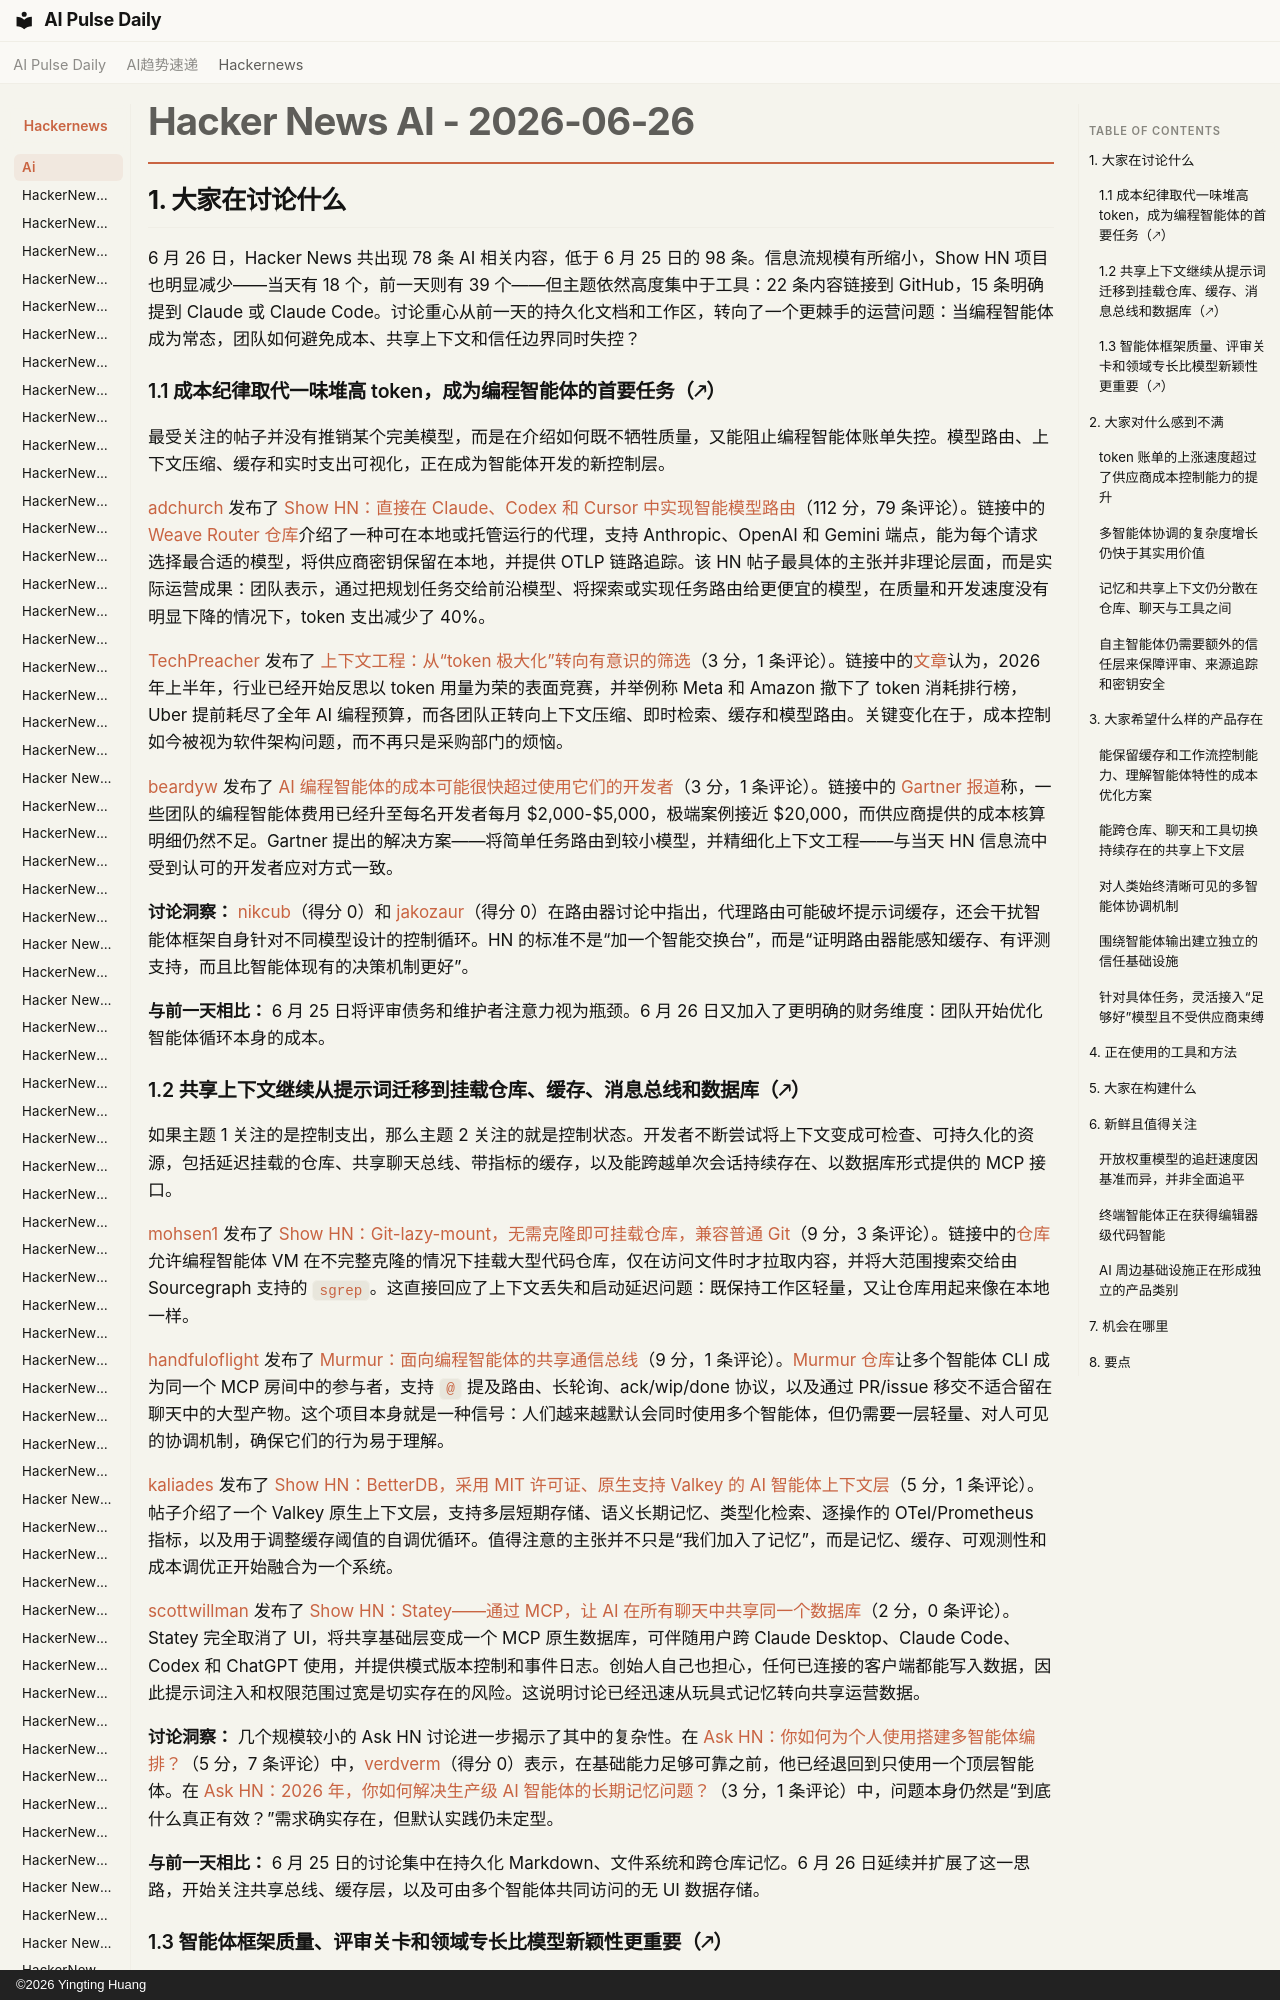

repository: vibewatch/vibewatch.github.io · page: hackernews/ai/2026-06-26.zh/index.html · generator: mkdocs · copyright: ©2026 Yingting Huang

# Hacker News AI - 2026-06-26

## 1. 大家在讨论什么

6 月 26 日，Hacker News 共出现 78 条 AI 相关内容，低于 6 月 25 日的 98 条。信息流规模有所缩小，Show HN 项目也明显减少——当天有 18 个，前一天则有 39 个——但主题依然高度集中于工具：22 条内容链接到 GitHub，15 条明确提到 Claude 或 Claude Code。讨论重心从前一天的持久化文档和工作区，转向了一个更棘手的运营问题：当编程智能体成为常态，团队如何避免成本、共享上下文和信任边界同时失控？

### 1.1 成本纪律取代一味堆高 token，成为编程智能体的首要任务（🡕）

最受关注的帖子并没有推销某个完美模型，而是在介绍如何既不牺牲质量，又能阻止编程智能体账单失控。模型路由、上下文压缩、缓存和实时支出可视化，正在成为智能体开发的新控制层。

[adchurch](https://news.ycombinator.com/user?id=adchurch) 发布了 [Show HN：直接在 Claude、Codex 和 Cursor 中实现智能模型路由](https://news.ycombinator.com/item?id=48688700)（112 分，79 条评论）。链接中的 [Weave Router 仓库](https://github.com/workweave/router)介绍了一种可在本地或托管运行的代理，支持 Anthropic、OpenAI 和 Gemini 端点，能为每个请求选择最合适的模型，将供应商密钥保留在本地，并提供 OTLP 链路追踪。该 HN 帖子最具体的主张并非理论层面，而是实际运营成果：团队表示，通过把规划任务交给前沿模型、将探索或实现任务路由给更便宜的模型，在质量和开发速度没有明显下降的情况下，token 支出减少了 40%。

[TechPreacher](https://news.ycombinator.com/user?id=TechPreacher) 发布了 [上下文工程：从“token 极大化”转向有意识的筛选](https://news.ycombinator.com/item?id=48685299)（3 分，1 条评论）。链接中的[文章](https://corti.com/from-tokenmaxxing-to-token-discipline-the-2026-reckoning-in-ai-assisted-engineering/)认为，2026 年上半年，行业已经开始反思以 token 用量为荣的表面竞赛，并举例称 Meta 和 Amazon 撤下了 token 消耗排行榜，Uber 提前耗尽了全年 AI 编程预算，而各团队正转向上下文压缩、即时检索、缓存和模型路由。关键变化在于，成本控制如今被视为软件架构问题，而不再只是采购部门的烦恼。

[beardyw](https://news.ycombinator.com/user?id=beardyw) 发布了 [AI 编程智能体的成本可能很快超过使用它们的开发者](https://news.ycombinator.com/item?id=48688993)（3 分，1 条评论）。链接中的 [Gartner 报道](https://www.theregister.com/ai-and-ml/2026/06/24/ai-coding-agents-could-soon-cost-more-than-the-developers-using-them/5260864)称，一些团队的编程智能体费用已经升至每名开发者每月 $2,000-$5,000，极端案例接近 $20,000，而供应商提供的成本核算明细仍然不足。Gartner 提出的解决方案——将简单任务路由到较小模型，并精细化上下文工程——与当天 HN 信息流中受到认可的开发者应对方式一致。

**讨论洞察：** [nikcub](https://news.ycombinator.com/user?id=nikcub)（得分 0）和 [jakozaur](https://news.ycombinator.com/user?id=jakozaur)（得分 0）在路由器讨论中指出，代理路由可能破坏提示词缓存，还会干扰智能体框架自身针对不同模型设计的控制循环。HN 的标准不是“加一个智能交换台”，而是“证明路由器能感知缓存、有评测支持，而且比智能体现有的决策机制更好”。

**与前一天相比：** 6 月 25 日将评审债务和维护者注意力视为瓶颈。6 月 26 日又加入了更明确的财务维度：团队开始优化智能体循环本身的成本。
